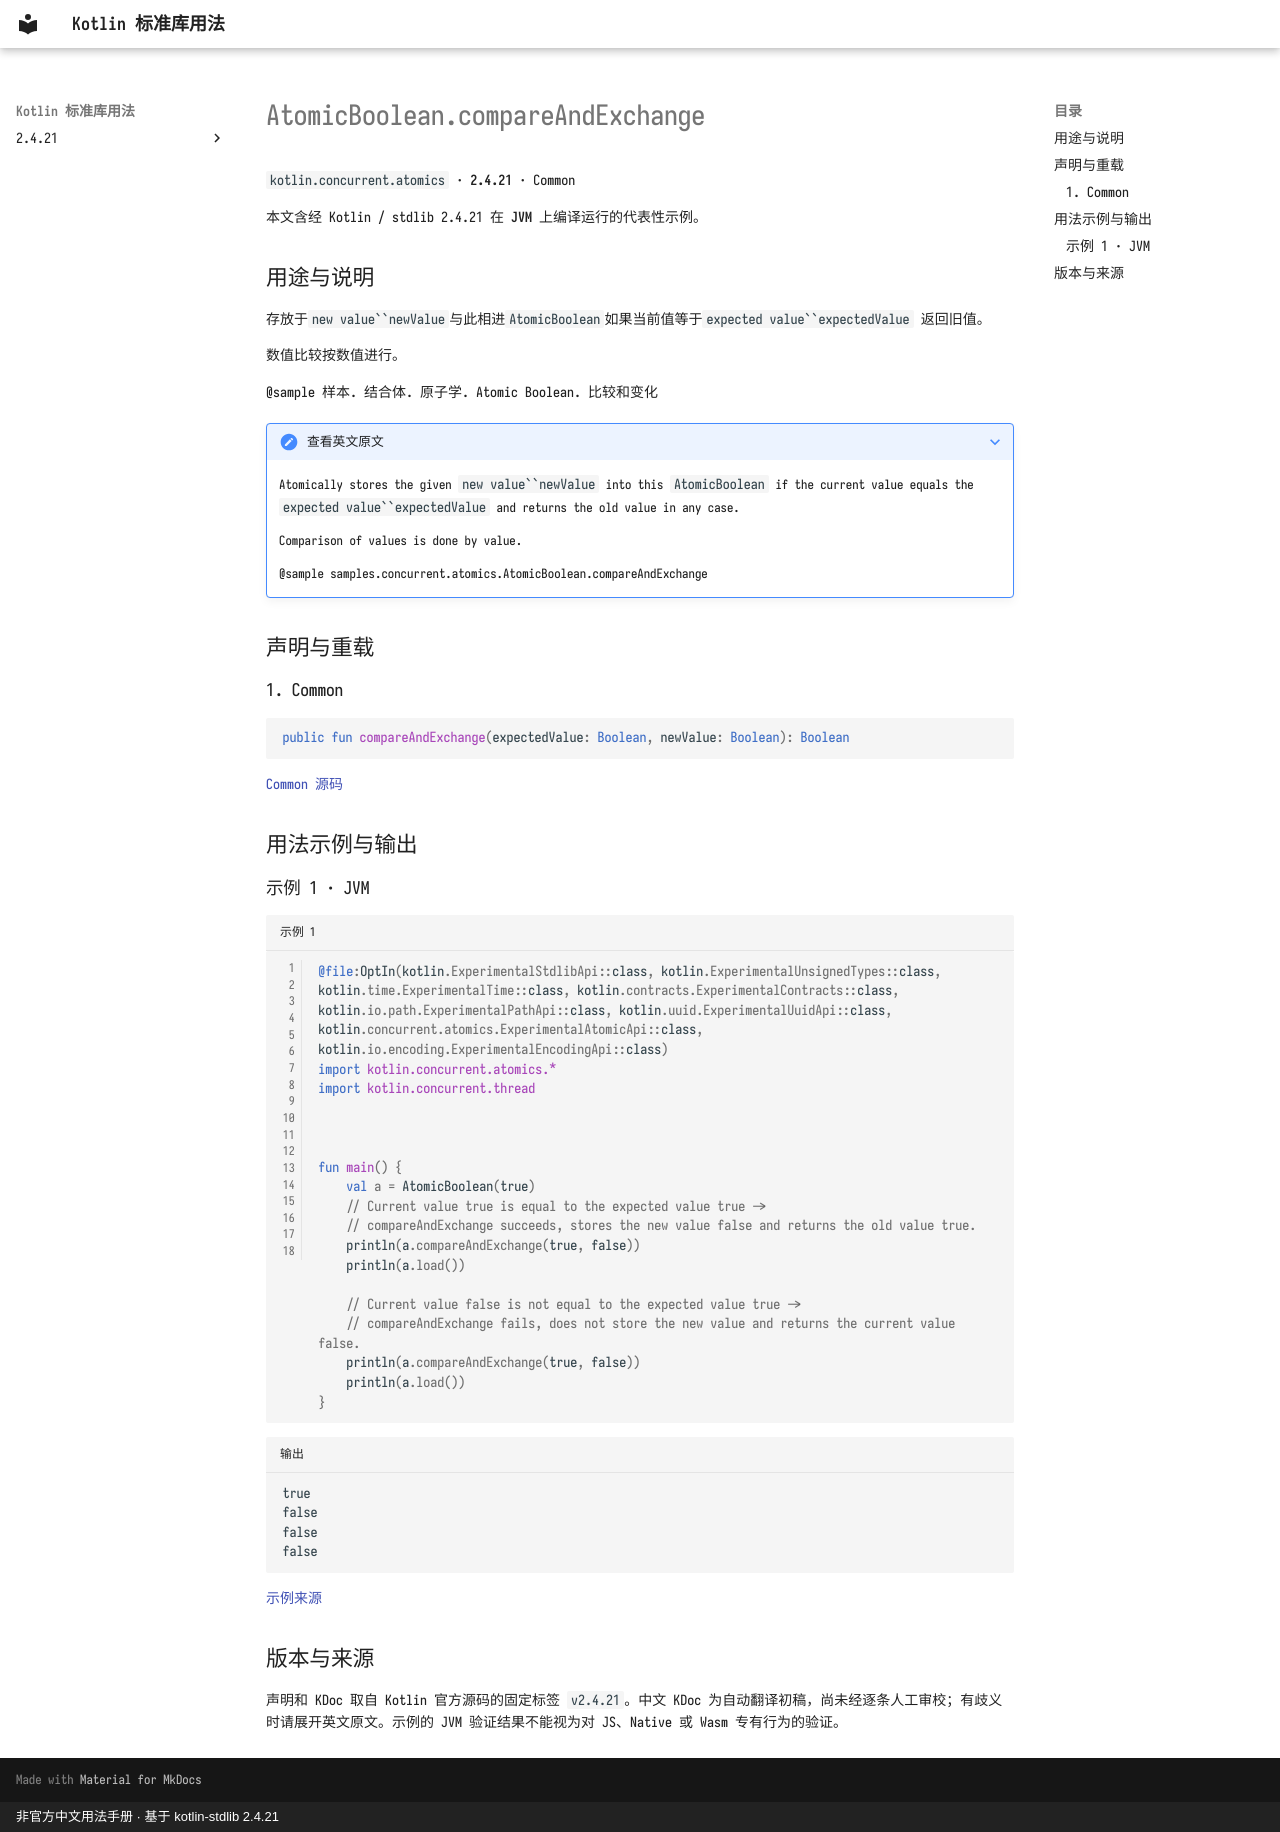

repository: oooooooko/kotlin-stdlib-docs · page: zh/api/kotlin.concurrent.atomics/atomicboolean-compareandexchange--738db2da/index.html · generator: mkdocs · copyright: 非官方中文用法手册 · 基于 kotlin-stdlib 2.4.21

# AtomicBoolean.compareAndExchange

`kotlin.concurrent.atomics` · **2.4.21** · Common

本文含经 Kotlin / stdlib 2.4.21 在 **JVM** 上编译运行的代表性示例。

## 用途与说明

存放于`new value``newValue`与此相进`AtomicBoolean`如果当前值等于`expected value``expectedValue`
返回旧值。

数值比较按数值进行。

@sample 样本. 结合体. 原子学. Atomic Boolean. 比较和变化

??? note "查看英文原文"

    Atomically stores the given `new value``newValue` into this `AtomicBoolean` if the current value equals the `expected value``expectedValue`
    and returns the old value in any case.
    
    Comparison of values is done by value.
    
    @sample samples.concurrent.atomics.AtomicBoolean.compareAndExchange

## 声明与重载

### 1. Common

```kotlin
public fun compareAndExchange(expectedValue: Boolean, newValue: Boolean): Boolean
```

[Common 源码](https://github.com/JetBrains/kotlin/blob/v2.4.21/libraries/stdlib/src/kotlin/concurrent/atomics/Atomics.common.kt#L506)

## 用法示例与输出

### 示例 1 · JVM

```kotlin title="示例 1" linenums="1"
@file:OptIn(kotlin.ExperimentalStdlibApi::class, kotlin.ExperimentalUnsignedTypes::class, kotlin.time.ExperimentalTime::class, kotlin.contracts.ExperimentalContracts::class, kotlin.io.path.ExperimentalPathApi::class, kotlin.uuid.ExperimentalUuidApi::class, kotlin.concurrent.atomics.ExperimentalAtomicApi::class, kotlin.io.encoding.ExperimentalEncodingApi::class)
import kotlin.concurrent.atomics.*
import kotlin.concurrent.thread



fun main() {
    val a = AtomicBoolean(true)
    // Current value true is equal to the expected value true ->
    // compareAndExchange succeeds, stores the new value false and returns the old value true.
    println(a.compareAndExchange(true, false))
    println(a.load())

    // Current value false is not equal to the expected value true ->
    // compareAndExchange fails, does not store the new value and returns the current value false.
    println(a.compareAndExchange(true, false))
    println(a.load())
}
```

```text title="输出"
true
false
false
false
```

[示例来源](https://github.com/JetBrains/kotlin/blob/v2.4.21/libraries/stdlib/samples/test/samples/concurrent/atomics/atomics.kt#L338)

## 版本与来源

声明和 KDoc 取自 Kotlin 官方源码的固定标签 `v2.4.21`。中文 KDoc 为自动翻译初稿，尚未经逐条人工审校；有歧义时请展开英文原文。示例的 JVM 验证结果不能视为对 JS、Native 或 Wasm 专有行为的验证。
